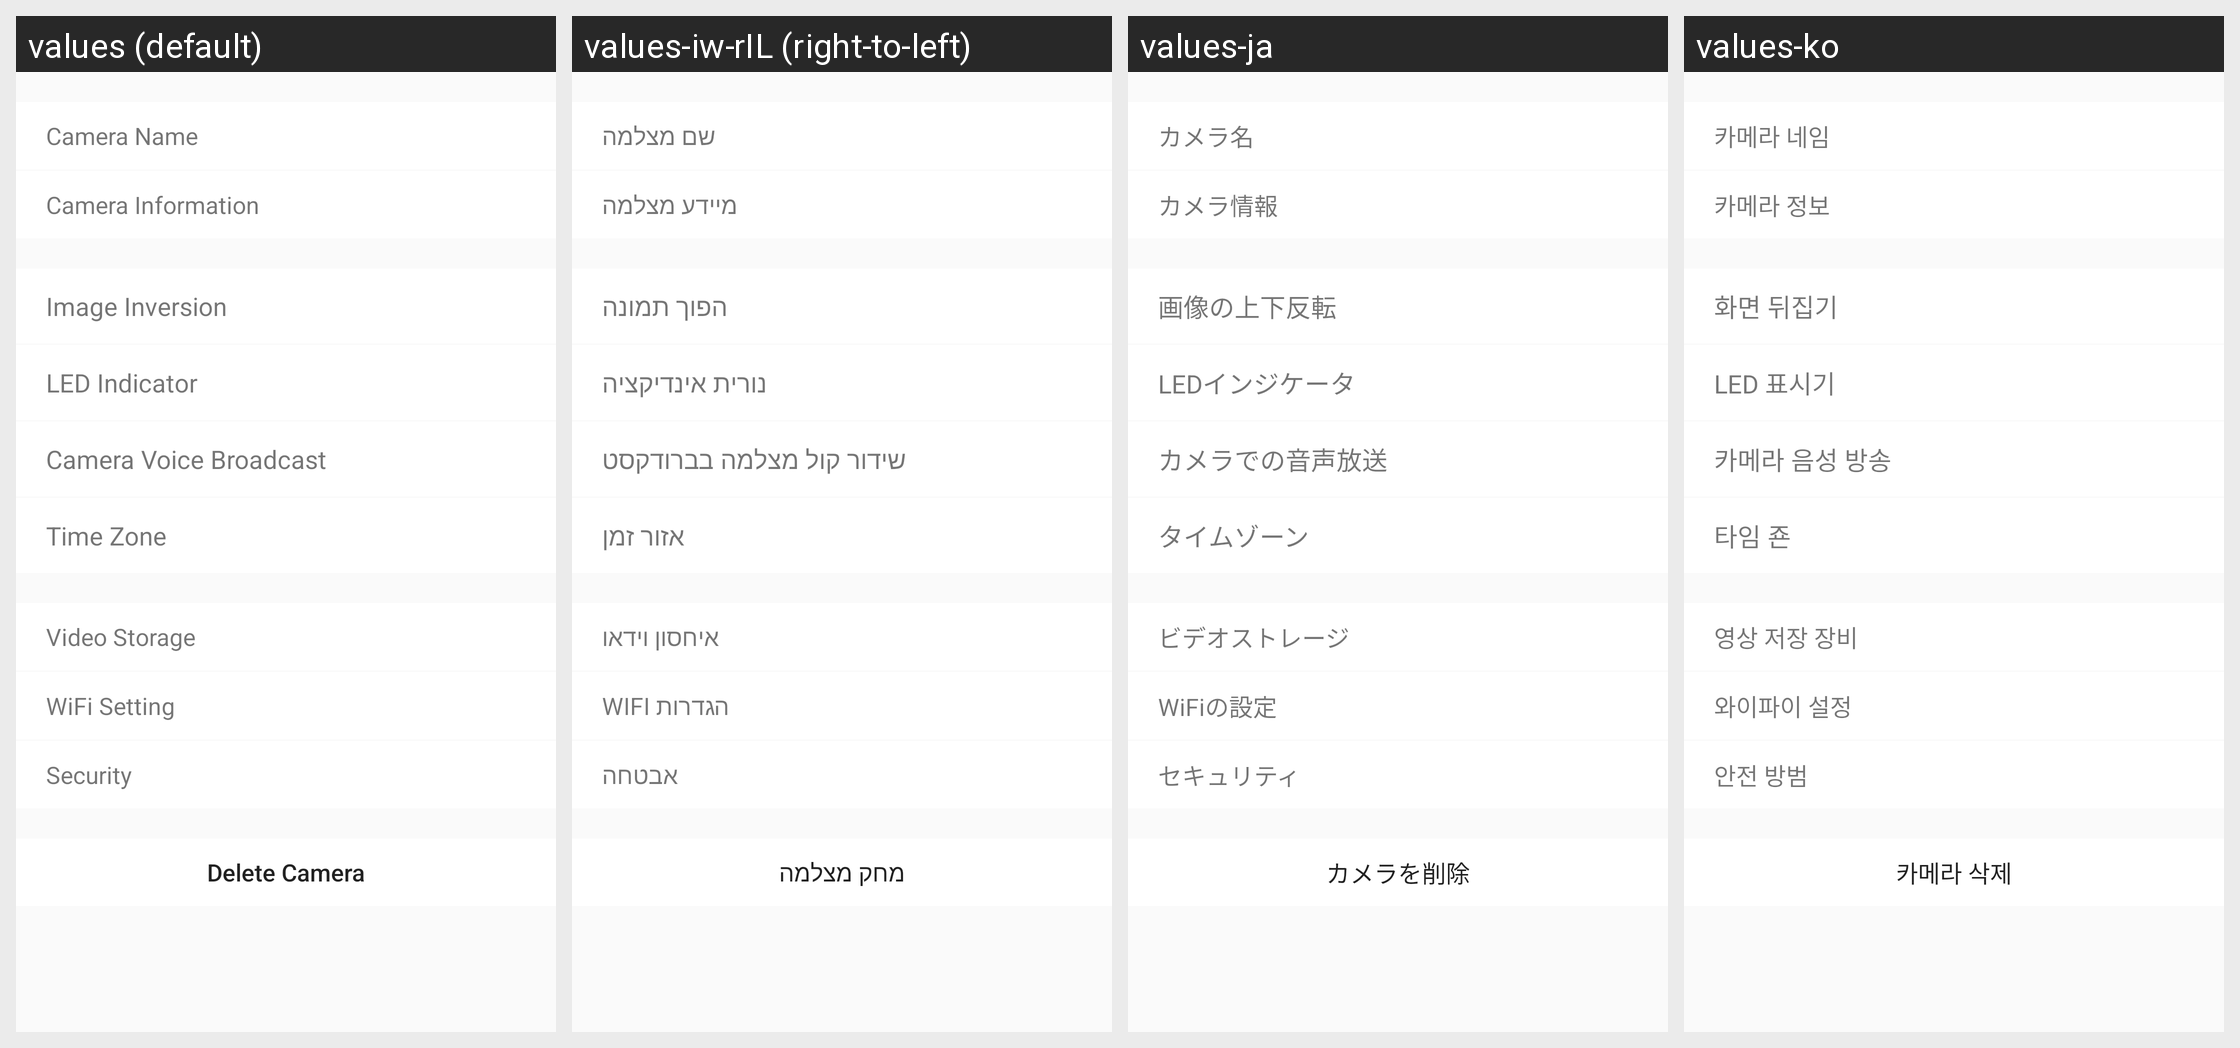

This grid shows one Android layout under several languages. Give, for every string resource on the screen, its name, the default text and each shown locale's text.
Android screen res/layout/activity_outdoor_setting.xml rendered under 4 locales, left to right: values (default), values-iw-rIL (right-to-left), values-ja, values-ko. Device: Nexus 5 (rendered at 1080×1920; each locale shown at half size, 540×960, under a caption strip naming it); theme AppTheme.
Other locales in the repository, not shown: values-es, values-zh-rCN, values-zh-rTW.
Strings drawn on this screen, with the default value and each locale's value (text and hints the layout hard-codes, and strings that could not be matched under every locale, appear in the picture but are not listed):

Camera_Name
  values: Camera Name
  values-iw-rIL: שם מצלמה
  values-ja: カメラ名
  values-ko: 카메라 네임

Camera_Info
  values: Camera Information
  values-iw-rIL: מיידע מצלמה
  values-ja: カメラ情報
  values-ko: 카메라 정보

Picture_Invert
  values: Image Inversion
  values-iw-rIL: הפוך תמונה
  values-ja: 画像の上下反転
  values-ko: 화면 뒤집기

LED
  values: LED Indicator
  values-iw-rIL: נורית אינדיקציה
  values-ja: LEDインジケータ
  values-ko: LED 표시기

Camera_Voice
  values: Camera Voice Broadcast
  values-iw-rIL: שידור קול מצלמה בברודקסט
  values-ja: カメラでの音声放送
  values-ko: 카메라 음성 방송

Time_Zone
  values: Time Zone
  values-iw-rIL: אזור זמן
  values-ja: タイムゾーン
  values-ko: 타임 죤

Device_VideoStorage
  values: Video Storage
  values-iw-rIL: איחסון וידאו
  values-ja: ビデオストレージ
  values-ko: 영상 저장 장비

WIFI_Config
  values: WiFi Setting
  values-iw-rIL: הגדרות WIFI
  values-ja: WiFiの設定
  values-ko: 와이파이 설정

Safety_Protection
  values: Security
  values-iw-rIL: אבטחה
  values-ja: セキュリティ
  values-ko: 안전 방범

Delete_Camera
  values: Delete Camera
  values-iw-rIL: מחק מצלמה
  values-ja: カメラを削除
  values-ko: 카메라 삭제
